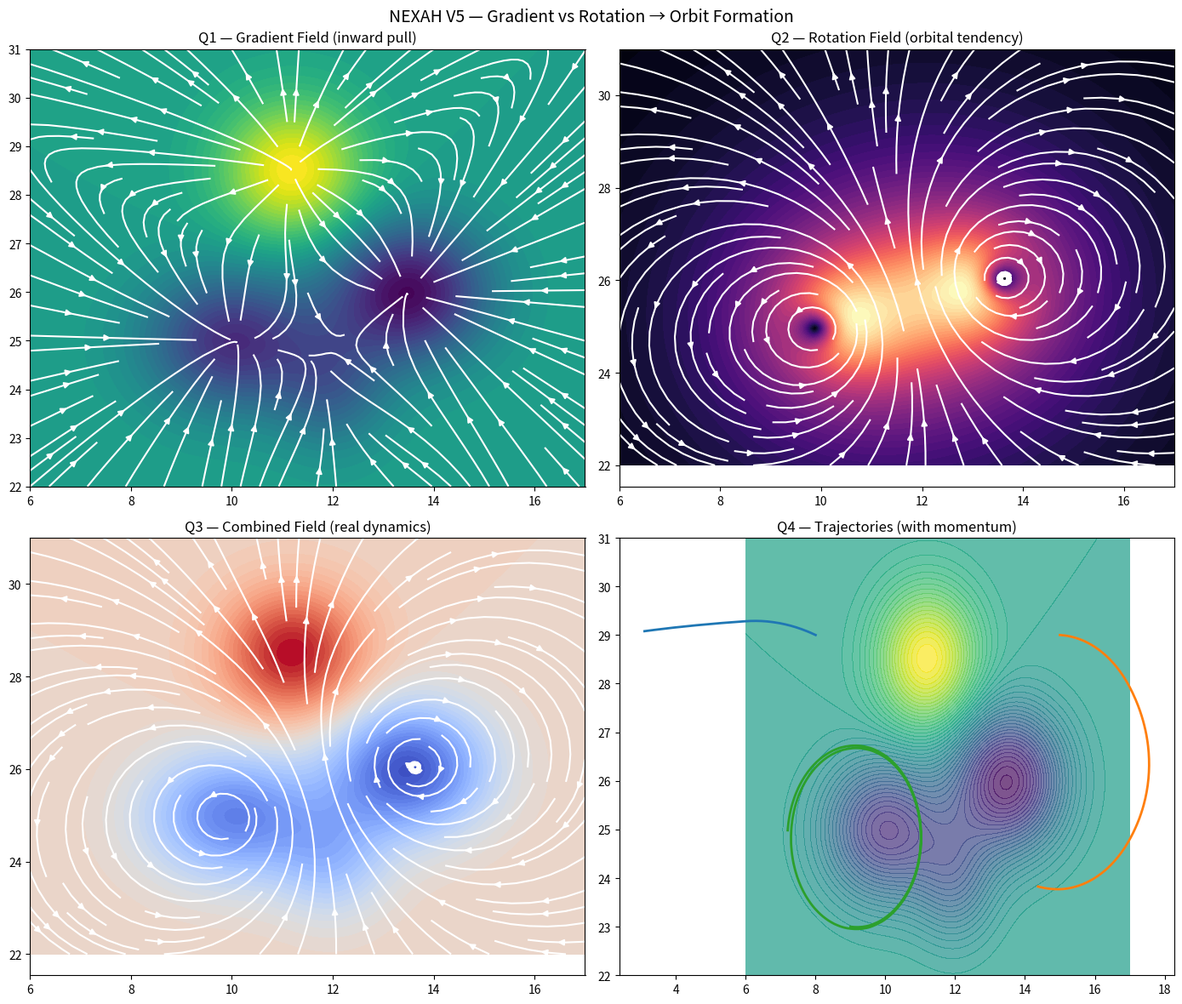

Write Python code to recreate this figure.
import numpy as np
import matplotlib.pyplot as plt

# ============================================================
# GRID
# ============================================================

x = np.linspace(6, 17, 200)
y = np.linspace(22, 31, 200)
X, Y = np.meshgrid(x, y)

# ============================================================
# POTENTIAL (wie vorher)
# ============================================================

def gauss(x0, y0, sx, sy, amp):
    return amp * np.exp(-(((X - x0)**2)/(2*sx**2) + ((Y - y0)**2)/(2*sy**2)))

V = (
    -2.0 * gauss(10, 25, 1.2, 1.0, 1.0)
    -2.5 * gauss(13.5, 26, 1.1, 1.0, 1.0)
    +2.0 * gauss(11.2, 28.5, 1.0, 1.0, 1.0)
    -1.0 * gauss(12, 24, 0.8, 0.9, 1.0)
)

# ============================================================
# GRADIENT FIELD (ziehen)
# ============================================================

dVy, dVx = np.gradient(V)
Ux = -dVx
Uy = -dVy

# ============================================================
# ROTATION FIELD (künstlich erzeugt)
# ============================================================

def rotational_field(X, Y, center, strength=1.0):
    cx, cy = center
    dx = X - cx
    dy = Y - cy
    r2 = dx**2 + dy**2 + 0.5
    return -strength * dy / r2, strength * dx / r2

Rx1, Ry1 = rotational_field(X, Y, (10, 25), 2.0)
Rx2, Ry2 = rotational_field(X, Y, (13.5, 26), -2.0)

# Gesamtrotation
Rx = Rx1 + Rx2
Ry = Ry1 + Ry2

# ============================================================
# KOMBINIERTES FELD
# ============================================================

Ux_total = Ux + Rx
Uy_total = Uy + Ry

# ============================================================
# FIGURE
# ============================================================

fig, axs = plt.subplots(2, 2, figsize=(14, 12))

# ------------------------------------------------------------
# Q1 — Gradient only
# ------------------------------------------------------------
ax = axs[0, 0]
ax.set_title("Q1 — Gradient Field (inward pull)")

ax.contourf(X, Y, V, levels=50, cmap="viridis")
ax.streamplot(X, Y, Ux, Uy, color="white")

# ------------------------------------------------------------
# Q2 — Rotation only
# ------------------------------------------------------------
ax = axs[0, 1]
ax.set_title("Q2 — Rotation Field (orbital tendency)")

mag = np.sqrt(Rx**2 + Ry**2)
ax.contourf(X, Y, mag, levels=50, cmap="magma")
ax.streamplot(X, Y, Rx, Ry, color="white")

# ------------------------------------------------------------
# Q3 — Combined field
# ------------------------------------------------------------
ax = axs[1, 0]
ax.set_title("Q3 — Combined Field (real dynamics)")

ax.contourf(X, Y, V, levels=50, cmap="coolwarm")
ax.streamplot(X, Y, Ux_total, Uy_total, color="white")

# ------------------------------------------------------------
# Q4 — Trajectories
# ------------------------------------------------------------
ax = axs[1, 1]
ax.set_title("Q4 — Trajectories (with momentum)")

ax.contourf(X, Y, V, levels=50, cmap="viridis", alpha=0.7)

def simulate(x0, y0, steps=300, dt=0.1):
    x, y = x0, y0
    xs, ys = [x], [y]
    
    for _ in range(steps):
        ix = np.argmin(np.abs(X[0] - x))
        iy = np.argmin(np.abs(Y[:,0] - y))
        
        vx = Ux_total[iy, ix]
        vy = Uy_total[iy, ix]
        
        x += vx * dt
        y += vy * dt
        
        xs.append(x)
        ys.append(y)
    
    return xs, ys

starts = [(8,29), (15,29), (9,23)]

for s in starts:
    xs, ys = simulate(*s)
    ax.plot(xs, ys, linewidth=2)

plt.suptitle("NEXAH V5 — Gradient vs Rotation → Orbit Formation", fontsize=14)
plt.tight_layout()
plt.show()
